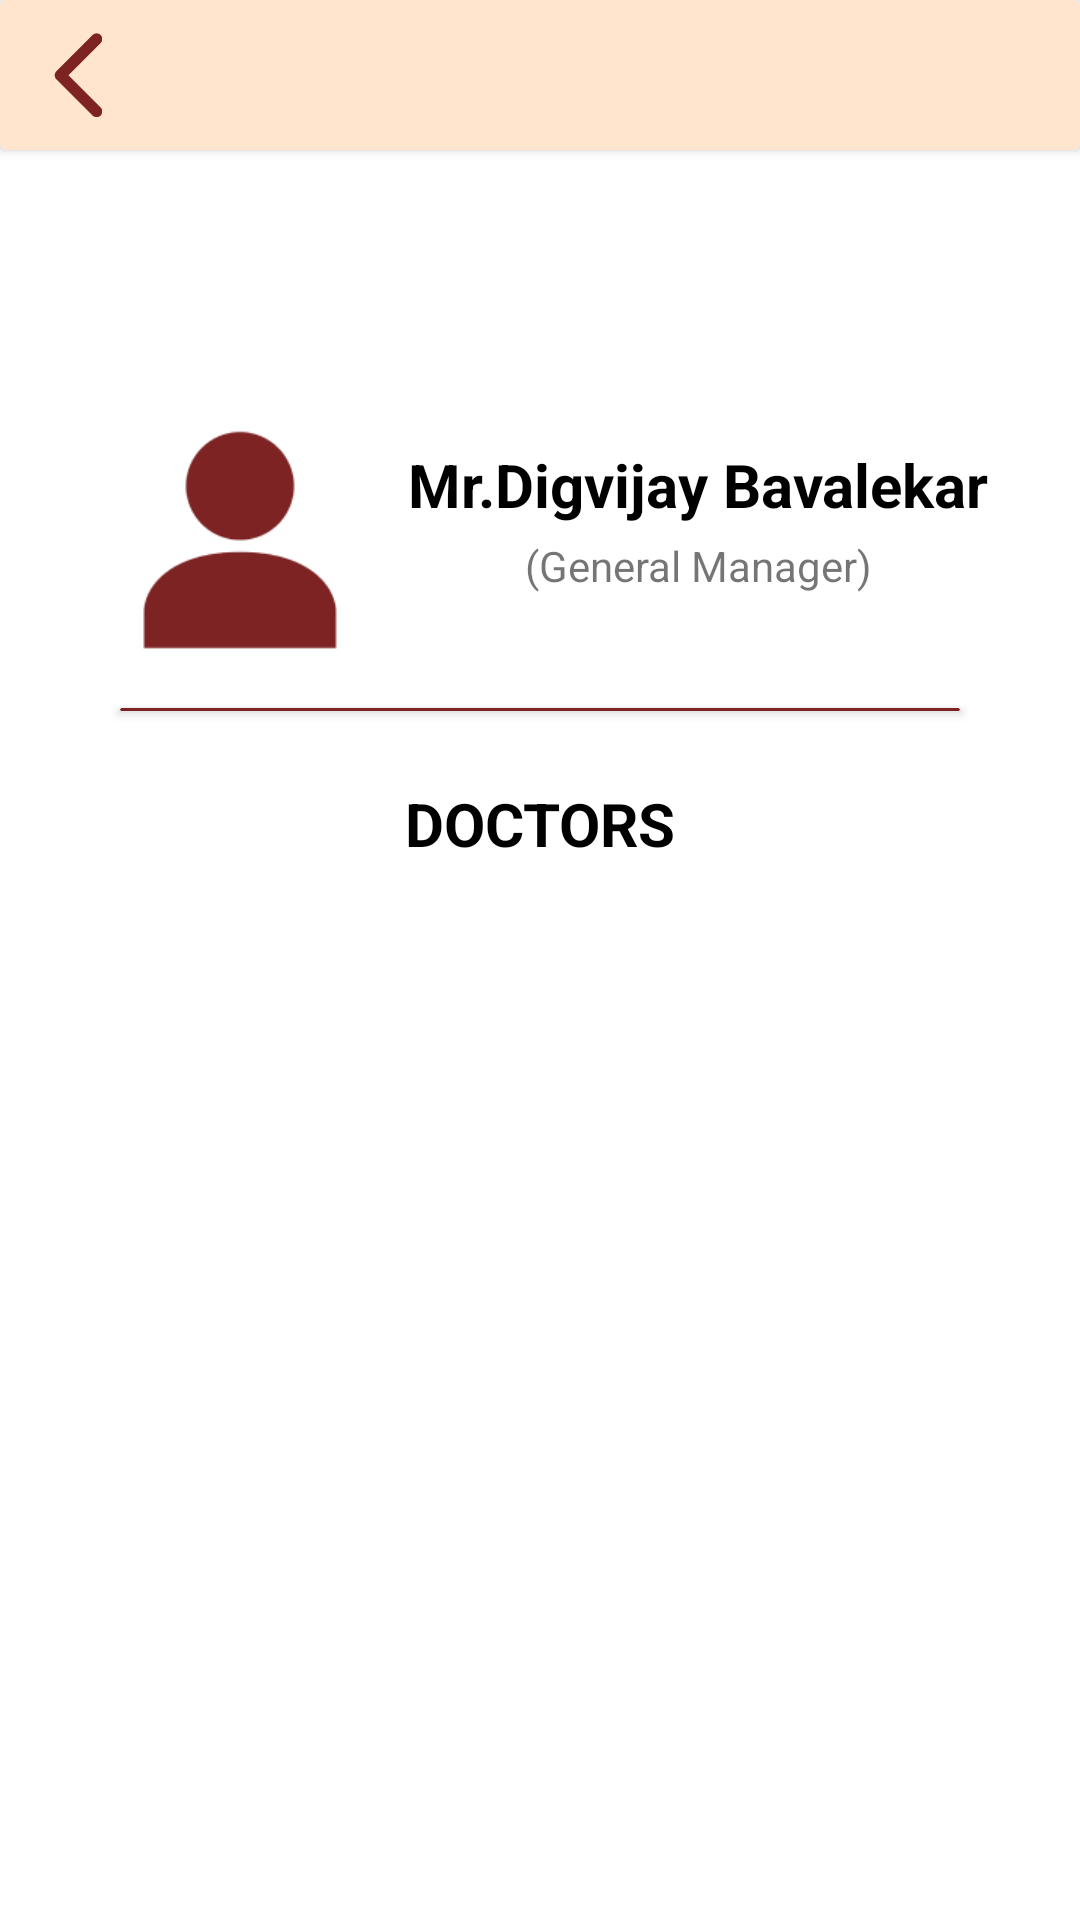

Android layout source for this screen:
<!-- AndroidManifest.xml: application theme Theme.KingBerry -->
<!-- res/layout/fragment_doctors__names.xml -->
<?xml version="1.0" encoding="utf-8"?>
<androidx.constraintlayout.widget.ConstraintLayout xmlns:android="http://schemas.android.com/apk/res/android"
    xmlns:app="http://schemas.android.com/apk/res-auto"
    xmlns:tools="http://schemas.android.com/tools"
    android:layout_width="match_parent"
    android:layout_height="match_parent"
    tools:context=".fragments.Area_Names">


    <include layout="@layout/navigation_bar"
        android:id="@+id/toobar"/>

    <ImageView
        android:id="@+id/imageView4"
        android:layout_width="80dp"
        android:layout_height="80dp"
        android:layout_marginStart="40dp"
        android:layout_marginTop="140dp"
        android:src="@drawable/user_icon"
        app:layout_constraintStart_toStartOf="parent"
        app:layout_constraintTop_toTopOf="parent" />

    <androidx.cardview.widget.CardView
        android:id="@+id/cardView2"
        android:layout_width="match_parent"
        android:layout_height="1dp"
        android:layout_marginStart="40dp"
        android:layout_marginTop="16dp"
        android:layout_marginEnd="40dp"
        android:backgroundTint="#7D2323"
        app:layout_constraintEnd_toEndOf="parent"
        app:layout_constraintStart_toStartOf="@+id/imageView4"
        app:layout_constraintTop_toBottomOf="@+id/imageView4" />


    <TextView
        android:id="@+id/emp_name"
        android:layout_width="wrap_content"
        android:layout_height="wrap_content"
        android:text="Mr.Digvijay Bavalekar"
        android:textColor="@color/black"
        android:textSize="20dp"
        android:textStyle="bold"
        android:layout_marginStart="16dp"
        android:layout_marginTop="8dp"
        app:layout_constraintStart_toEndOf="@+id/imageView4"
        app:layout_constraintTop_toTopOf="@+id/imageView4" />

    <TextView
        android:id="@+id/emp_position"
        android:layout_width="wrap_content"
        android:layout_height="wrap_content"
        android:text="(General Manager)"
        android:layout_marginTop="4dp"
        app:layout_constraintEnd_toEndOf="@+id/emp_name"
        app:layout_constraintStart_toStartOf="@+id/emp_name"
        app:layout_constraintTop_toBottomOf="@+id/emp_name" />

    <androidx.recyclerview.widget.RecyclerView
        android:id="@+id/doc_area_RV"
        android:layout_width="match_parent"
        android:layout_height="0dp"
        android:layout_marginTop="24dp"
        app:layout_constraintBottom_toBottomOf="parent"
        app:layout_constraintTop_toBottomOf="@+id/doctors_text"

        />

    <TextView
        android:id="@+id/doctors_text"
        android:layout_width="wrap_content"
        android:layout_height="wrap_content"
        android:layout_marginTop="24dp"
        android:text="DOCTORS"
        android:textColor="@color/black"
        android:textSize="20dp"
        android:textStyle="bold"
        app:layout_constraintEnd_toEndOf="@+id/doc_area_RV"
        app:layout_constraintStart_toStartOf="@+id/doc_area_RV"
        app:layout_constraintTop_toBottomOf="@+id/cardView2" />


</androidx.constraintlayout.widget.ConstraintLayout>
<!-- res/layout/navigation_bar.xml (included above) -->
<?xml version="1.0" encoding="utf-8"?>
<androidx.cardview.widget.CardView xmlns:android="http://schemas.android.com/apk/res/android"
    xmlns:app="http://schemas.android.com/apk/res-auto"
    android:layout_width="match_parent"
    android:layout_height="50dp"
    android:backgroundTint="#FFE5CE">


    <ImageView
        android:id="@+id/imageView3"
        android:layout_width="28dp"
        android:layout_height="28dp"
        app:srcCompat="@drawable/arrow_2"
        android:layout_gravity="center_vertical"
        android:layout_marginStart="12dp"/>
</androidx.cardview.widget.CardView>
<!-- resources referenced by this layout -->
<resources>
  <color name="black">#FF000000</color>
  <!-- drawable arrow_2: png bitmap (drawable-mdpi, 538 bytes) -->
  <!-- drawable user_icon: png bitmap (drawable-mdpi, 1163 bytes) -->
  <style name="Theme.KingBerry" parent="Theme.MaterialComponents.Light.NoActionBar">
          
          <item name="colorPrimary">@color/purple_500</item>
          <item name="colorPrimaryVariant">@color/purple_700</item>
  
          
          <item name="colorSecondary">@color/teal_200</item>
          <item name="colorSecondaryVariant">@color/teal_700</item>
          <item name="colorOnSecondary">@color/black</item>
          
          <item name="android:statusBarColor">?attr/colorPrimaryVariant</item>
          
      </style>
  <color name="purple_500">#FF6200EE</color>
  <color name="purple_700">#FF3700B3</color>
  <color name="teal_200">#FF03DAC5</color>
  <color name="teal_700">#FF018786</color>
</resources>
